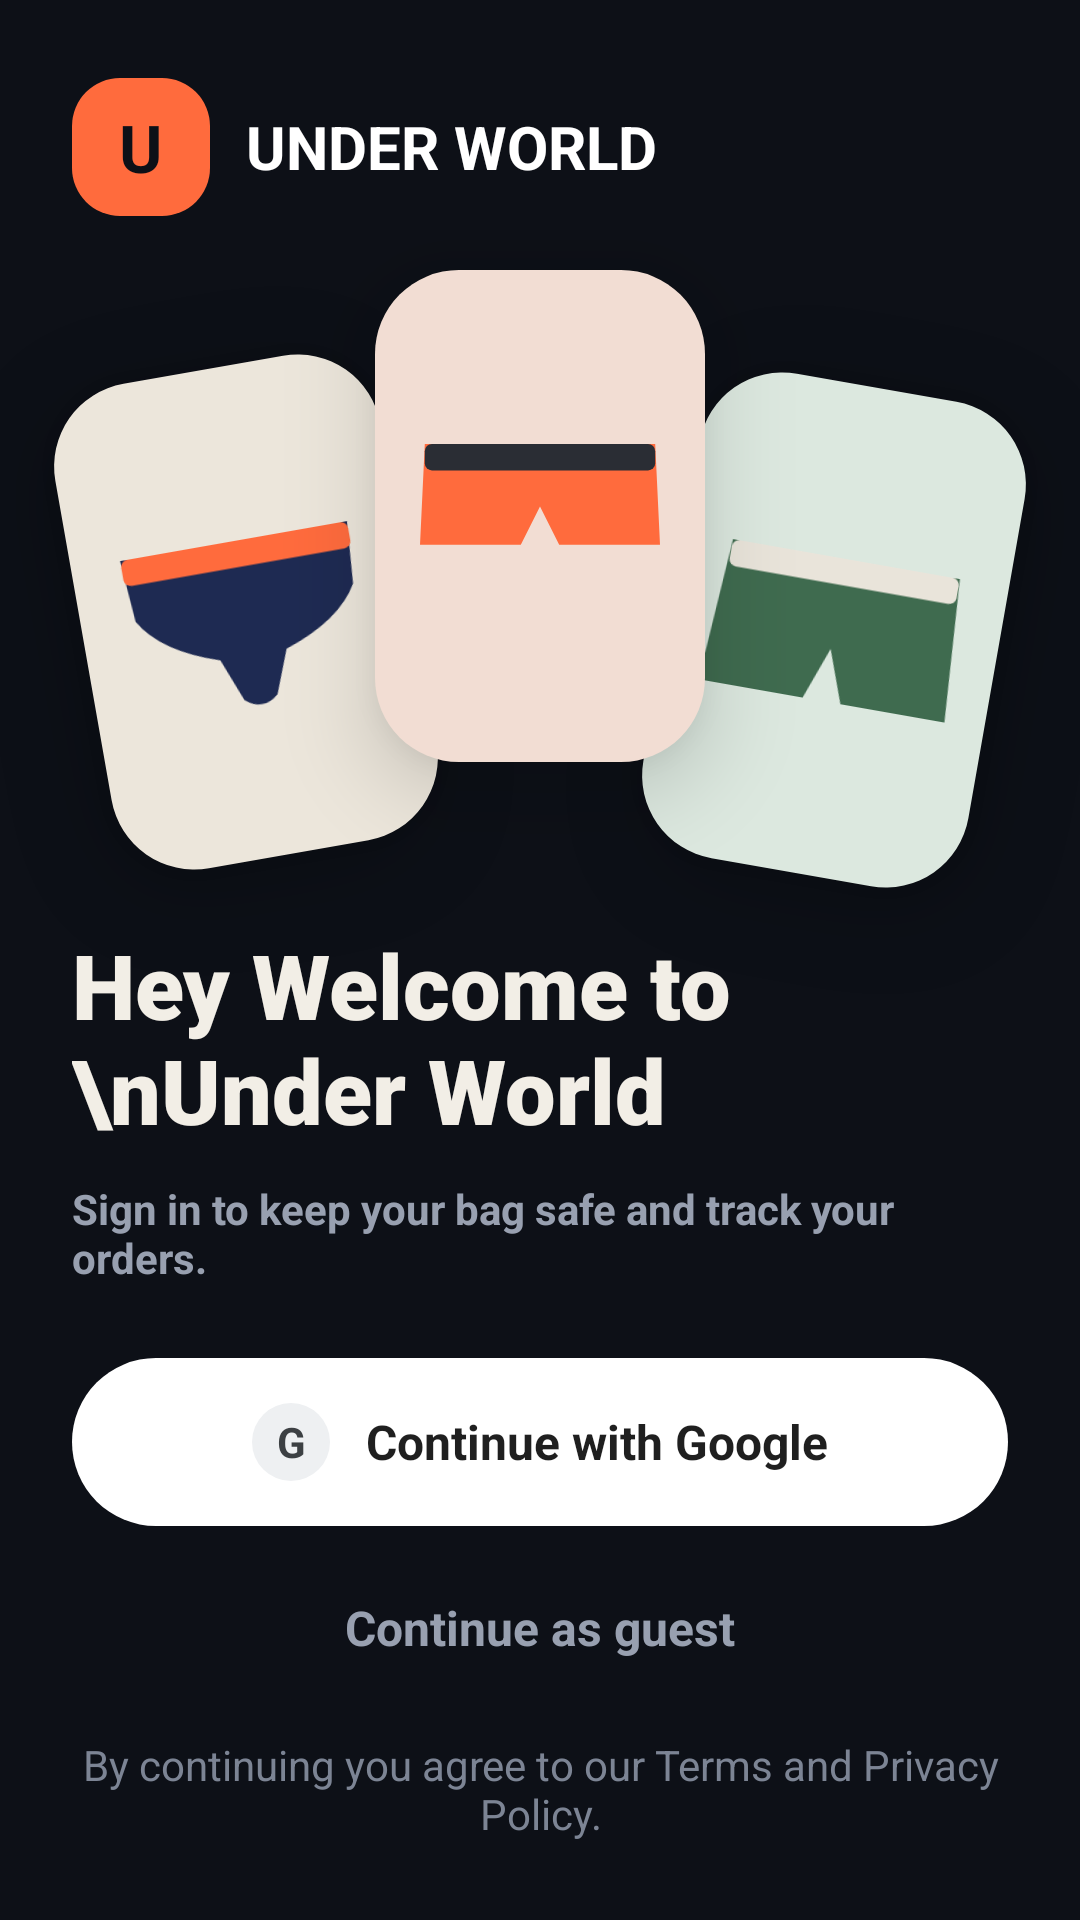

Here is an Android app screen rendered from its layout file. Give the layout XML and the strings, colors and styles it references.
<!-- AndroidManifest.xml: application theme Theme.UnderWorld -->
<!-- res/layout/activity_login.xml -->
<?xml version="1.0" encoding="utf-8"?>
<FrameLayout xmlns:android="http://schemas.android.com/apk/res/android"
    xmlns:app="http://schemas.android.com/apk/res-auto"
    xmlns:tools="http://schemas.android.com/tools"
    android:id="@+id/loginRoot"
    android:layout_width="match_parent"
    android:layout_height="match_parent"
    android:background="@color/uw_bg"
    android:clipChildren="false"
    android:clipToPadding="false"
    android:fitsSystemWindows="true">

    <LinearLayout
        android:layout_width="match_parent"
        android:layout_height="match_parent"
        android:clipChildren="false"
        android:clipToPadding="false"
        android:orientation="vertical">

        
        <LinearLayout
            android:layout_width="match_parent"
            android:layout_height="wrap_content"
            android:gravity="center_vertical"
            android:orientation="horizontal"
            android:paddingStart="24dp"
            android:paddingTop="26dp"
            android:paddingEnd="24dp">

            <FrameLayout
                android:layout_width="wrap_content"
                android:layout_height="wrap_content"
                android:background="@drawable/bg_logo">

                <TextView
                    android:layout_width="46dp"
                    android:layout_height="46dp"
                    android:gravity="center"
                    android:text="U"
                    android:textColor="#0D1017"
                    android:textSize="22sp"
                    android:textStyle="bold" />

            </FrameLayout>

            <TextView
                android:layout_width="wrap_content"
                android:layout_height="wrap_content"
                android:layout_marginStart="12dp"
                android:text="UNDER WORLD"
                android:textColor="#FFFFFF"
                android:textSize="20sp"
                android:textStyle="bold" />
        </LinearLayout>

        
        <FrameLayout
            android:id="@+id/stage"
            android:layout_width="match_parent"
            android:layout_height="0dp"
            android:layout_weight="1"
            android:clipChildren="false"
            android:clipToPadding="false">

            
            <FrameLayout
                android:id="@+id/cardLeft"
                android:layout_width="110dp"
                android:layout_height="164dp"
                android:layout_gravity="center"
                android:background="@drawable/bg_card_paper"
                android:elevation="14dp"
                android:rotation="-10"
                android:translationX="-98dp"
                android:translationY="14dp">

                <ImageView
                    android:layout_width="96dp"
                    android:layout_height="80dp"
                    android:layout_gravity="center"
                    android:importantForAccessibility="no"
                    android:src="@drawable/ic_garment_brief_navy" />
            </FrameLayout>

            
            <FrameLayout
                android:id="@+id/cardRight"
                android:layout_width="110dp"
                android:layout_height="164dp"
                android:layout_gravity="center"
                android:background="@drawable/bg_card_mint"
                android:elevation="14dp"
                android:rotation="10"
                android:translationX="98dp"
                android:translationY="20dp">

                <ImageView
                    android:layout_width="96dp"
                    android:layout_height="80dp"
                    android:layout_gravity="center"
                    android:importantForAccessibility="no"
                    android:src="@drawable/ic_garment_boxer_moss" />
            </FrameLayout>

            
            <FrameLayout
                android:id="@+id/cardMiddle"
                android:layout_width="110dp"
                android:layout_height="164dp"
                android:layout_gravity="center"
                android:background="@drawable/bg_card_peach"
                android:elevation="18dp"
                android:translationY="-18dp">

                <ImageView
                    android:layout_width="96dp"
                    android:layout_height="80dp"
                    android:layout_gravity="center"
                    android:importantForAccessibility="no"
                    android:src="@drawable/ic_garment_trunk_ember" />
            </FrameLayout>
        </FrameLayout>

        
        <LinearLayout
            android:id="@+id/bottomBlock"
            android:layout_width="match_parent"
            android:layout_height="wrap_content"
            android:orientation="vertical"
            android:paddingStart="24dp"
            android:paddingEnd="24dp"
            android:paddingBottom="26dp">

            <TextView
                android:layout_width="match_parent"
                android:layout_height="wrap_content"
                android:fontFamily="sans-serif-black"
                android:text="Hey Welcome to \nUnder World"
                android:textColor="@color/uw_text"
                android:textSize="30sp" />

            <TextView
                android:layout_width="match_parent"
                android:layout_height="wrap_content"
                android:layout_marginTop="10dp"
                android:text="Sign in to keep your bag safe and track your orders."
                android:textColor="@color/uw_muted"
                android:textSize="14sp"
                android:textStyle="bold" />

            
            <LinearLayout
                android:id="@+id/btnGoogle"
                android:layout_width="match_parent"
                android:layout_height="56dp"
                android:layout_marginTop="24dp"
                android:background="@drawable/bg_google_btn"
                android:clickable="true"
                android:focusable="true"
                android:gravity="center"
                android:orientation="horizontal">

                <TextView
                    android:id="@+id/gMark"
                    android:layout_width="26dp"
                    android:layout_height="26dp"
                    android:background="@drawable/bg_gmark"
                    android:gravity="center"
                    android:importantForAccessibility="no"
                    android:text="G"
                    android:textColor="@color/uw_gmark_text"
                    android:textSize="14sp"
                    android:textStyle="bold"
                    tools:ignore="HardcodedText" />

                <ProgressBar
                    android:id="@+id/googleProgress"
                    style="?android:attr/progressBarStyleSmall"
                    android:layout_width="22dp"
                    android:layout_height="22dp"
                    android:indeterminate="true"
                    android:indeterminateTint="@color/uw_google_text"
                    android:visibility="gone" />

                <TextView
                    android:id="@+id/googleLabel"
                    android:layout_width="wrap_content"
                    android:layout_height="wrap_content"
                    android:layout_marginStart="12dp"
                    android:text="Continue with Google"
                    android:textColor="@color/uw_google_text"
                    android:textSize="16sp"
                    android:textStyle="bold" />
            </LinearLayout>

            <TextView
                android:id="@+id/btnGuest"
                android:layout_width="match_parent"
                android:layout_height="48dp"
                android:layout_marginTop="10dp"
                android:background="?attr/selectableItemBackground"
                android:clickable="true"
                android:focusable="true"
                android:gravity="center"
                android:text="Continue as guest"
                android:textColor="@color/uw_muted"
                android:textSize="16sp"
                android:textStyle="bold" />

            <TextView
                android:layout_width="match_parent"
                android:layout_height="wrap_content"
                android:layout_marginTop="12dp"
                android:gravity="center"
                android:text="By continuing you agree to our Terms and Privacy Policy."
                android:textColor="@color/uw_legal"
                android:textSize="14sp" />
        </LinearLayout>
    </LinearLayout>
</FrameLayout>
<!-- resources referenced by this layout -->
<resources>
  <color name="uw_bg">#0D1017</color>
  <color name="uw_gmark_text">#3C4043</color>
  <color name="uw_google_text">#1F1F1F</color>
  <color name="uw_legal">#7C8494</color>
  <color name="uw_muted">#98A0B0</color>
  <color name="uw_text">#F2EEE6</color>
  <!-- drawable bg_card_mint (drawable) -->
  <?xml version="1.0" encoding="utf-8"?>
  <shape xmlns:android="http://schemas.android.com/apk/res/android"
      android:shape="rectangle">
      <solid android:color="@color/uw_mint" />
      <corners android:radius="28dp" />
  </shape>
  <!-- drawable bg_card_paper (drawable) -->
  <?xml version="1.0" encoding="utf-8"?>
  <shape xmlns:android="http://schemas.android.com/apk/res/android"
      android:shape="rectangle">
      <solid android:color="@color/uw_paper" />
      <corners android:radius="28dp" />
  </shape>
  <!-- drawable bg_card_peach (drawable) -->
  <?xml version="1.0" encoding="utf-8"?>
  <shape xmlns:android="http://schemas.android.com/apk/res/android"
      android:shape="rectangle">
      <solid android:color="@color/uw_peach" />
      <corners android:radius="28dp" />
  </shape>
  <!-- drawable bg_gmark (drawable) -->
  <?xml version="1.0" encoding="utf-8"?>
  <shape xmlns:android="http://schemas.android.com/apk/res/android"
      android:shape="oval">
      <solid android:color="@color/uw_gmark_bg" />
  </shape>
  <!-- drawable bg_google_btn (drawable) -->
  <?xml version="1.0" encoding="utf-8"?>
  <ripple xmlns:android="http://schemas.android.com/apk/res/android"
      android:color="#1F000000">
      <item android:id="@android:id/mask">
          <shape android:shape="rectangle">
              <solid android:color="@color/uw_white" />
              <corners android:radius="28dp" />
          </shape>
      </item>
      <item>
          <shape android:shape="rectangle">
              <solid android:color="@color/uw_white" />
              <corners android:radius="28dp" />
          </shape>
      </item>
  </ripple>
  <!-- drawable bg_logo (drawable) -->
  <?xml version="1.0" encoding="utf-8"?>
  <shape xmlns:android="http://schemas.android.com/apk/res/android">
      <solid android:color="#FF6B3D"/>
      <corners android:radius="16dp"/>
  </shape>
  <!-- drawable ic_garment_trunk_ember (drawable) -->
  <?xml version="1.0" encoding="utf-8"?>
  <vector xmlns:android="http://schemas.android.com/apk/res/android"
      android:width="96dp"
      android:height="80dp"
      android:viewportWidth="120"
      android:viewportHeight="100">
      <path
          android:fillColor="#FF6B3D"
          android:pathData="M12,20 H108 L110,62 H68 L60,46 L52,62 H10 Z" />
      <path
          android:fillColor="@color/uw_charcoal"
          android:pathData="M15,20 H105 A3,3 0 0 1 108,23 V28 A3,3 0 0 1 105,31 H15 A3,3 0 0 1 12,28 V23 A3,3 0 0 1 15,20 Z" />
  </vector>
  <style name="Theme.UnderWorld" parent="Base.Theme.UnderWorld" />
  <color name="uw_mint">#DCE8DF</color>
  <color name="uw_paper">#ECE6DB</color>
  <color name="uw_peach">#F2DDD3</color>
  <color name="uw_gmark_bg">#EEF0F2</color>
  <color name="uw_white">#FFFFFF</color>
  <color name="uw_moss">#3F6B4F</color>
  <color name="uw_cream">#E9E4DA</color>
  <color name="uw_navy">#1E2A52</color>
  <color name="uw_charcoal">#2A2D34</color>
  <style name="Base.Theme.UnderWorld" parent="Theme.Material3.DayNight.NoActionBar">
          <item name="android:windowBackground">@color/uw_bg</item>
          <item name="android:statusBarColor">@color/uw_bg</item>
          <item name="android:navigationBarColor">@color/uw_bg</item>
          <item name="android:windowLayoutInDisplayCutoutMode">shortEdges</item>
      </style>
</resources>
